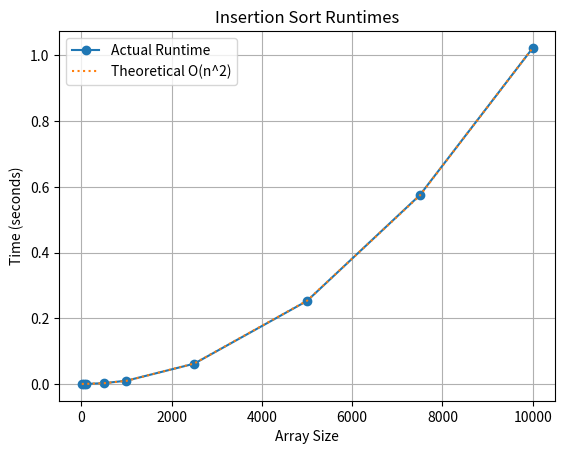

The matplotlib source for this figure:
# Description: Insertion Sort Algorithm
# Author: Kenyon Geetings
# Class: COSC-330 Algorithms

import time
import random
import numpy as np
import matplotlib.pyplot as plt

def insertion_sort(array):
    for i in range(1, len(array)):
        key = array[i]
        j = i - 1
        while j >= 0 and key < array[j]:
            array[j + 1] = array[j]
            j -= 1
        array[j + 1] = key

def generate_random_array(size):
    return [random.randint(1, 1000) for _ in range(size)]

def measure_time(array, size):
    start_time = time.time()
    insertion_sort(array)
    end_time = time.time()
    elapsed_time = end_time - start_time
    print(f"Array size: {size}, Elapsed time: {elapsed_time:.6f} seconds")
    return elapsed_time

def plot_runtimes(sizes, runtimes, theoretical_fit):
    plt.plot(sizes, runtimes, marker='o', label='Actual Runtime')
    plt.plot(sizes, theoretical_fit, linestyle='dotted', label='Theoretical O(n^2)')
    plt.xlabel('Array Size')
    plt.ylabel('Time (seconds)')
    plt.title('Insertion Sort Runtimes')
    plt.grid(True)
    plt.legend()
    plt.show()

def main():
    array_sizes = [10, 50, 100, 500, 1000, 2500, 5000, 7500, 10000]
    execution_times = []

    for size in array_sizes:
        random_array = generate_random_array(size)
        time_taken = measure_time(random_array, size)
        execution_times.append(time_taken)

    # Fit a quadratic curve to measured runtimes
    p = np.polyfit(array_sizes, execution_times, 2)
    theoretical_fit = np.polyval(p, array_sizes)

    # Print and plot results
    plot_runtimes(array_sizes, execution_times, theoretical_fit)

if __name__ == "__main__":
    main()
